The GitHub repository Prathu241/open_agri contains a labelled image folder "patch_dataset" with 5 categories: early blight, healthy, late blight, leaf mold, septoria leaf spot. Examples follow, each with its label.

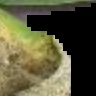
Label: late blight

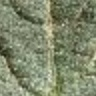
Label: healthy

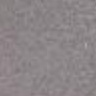
Label: septoria leaf spot

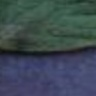
Label: leaf mold

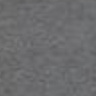
Label: early blight

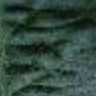
Label: early blight
